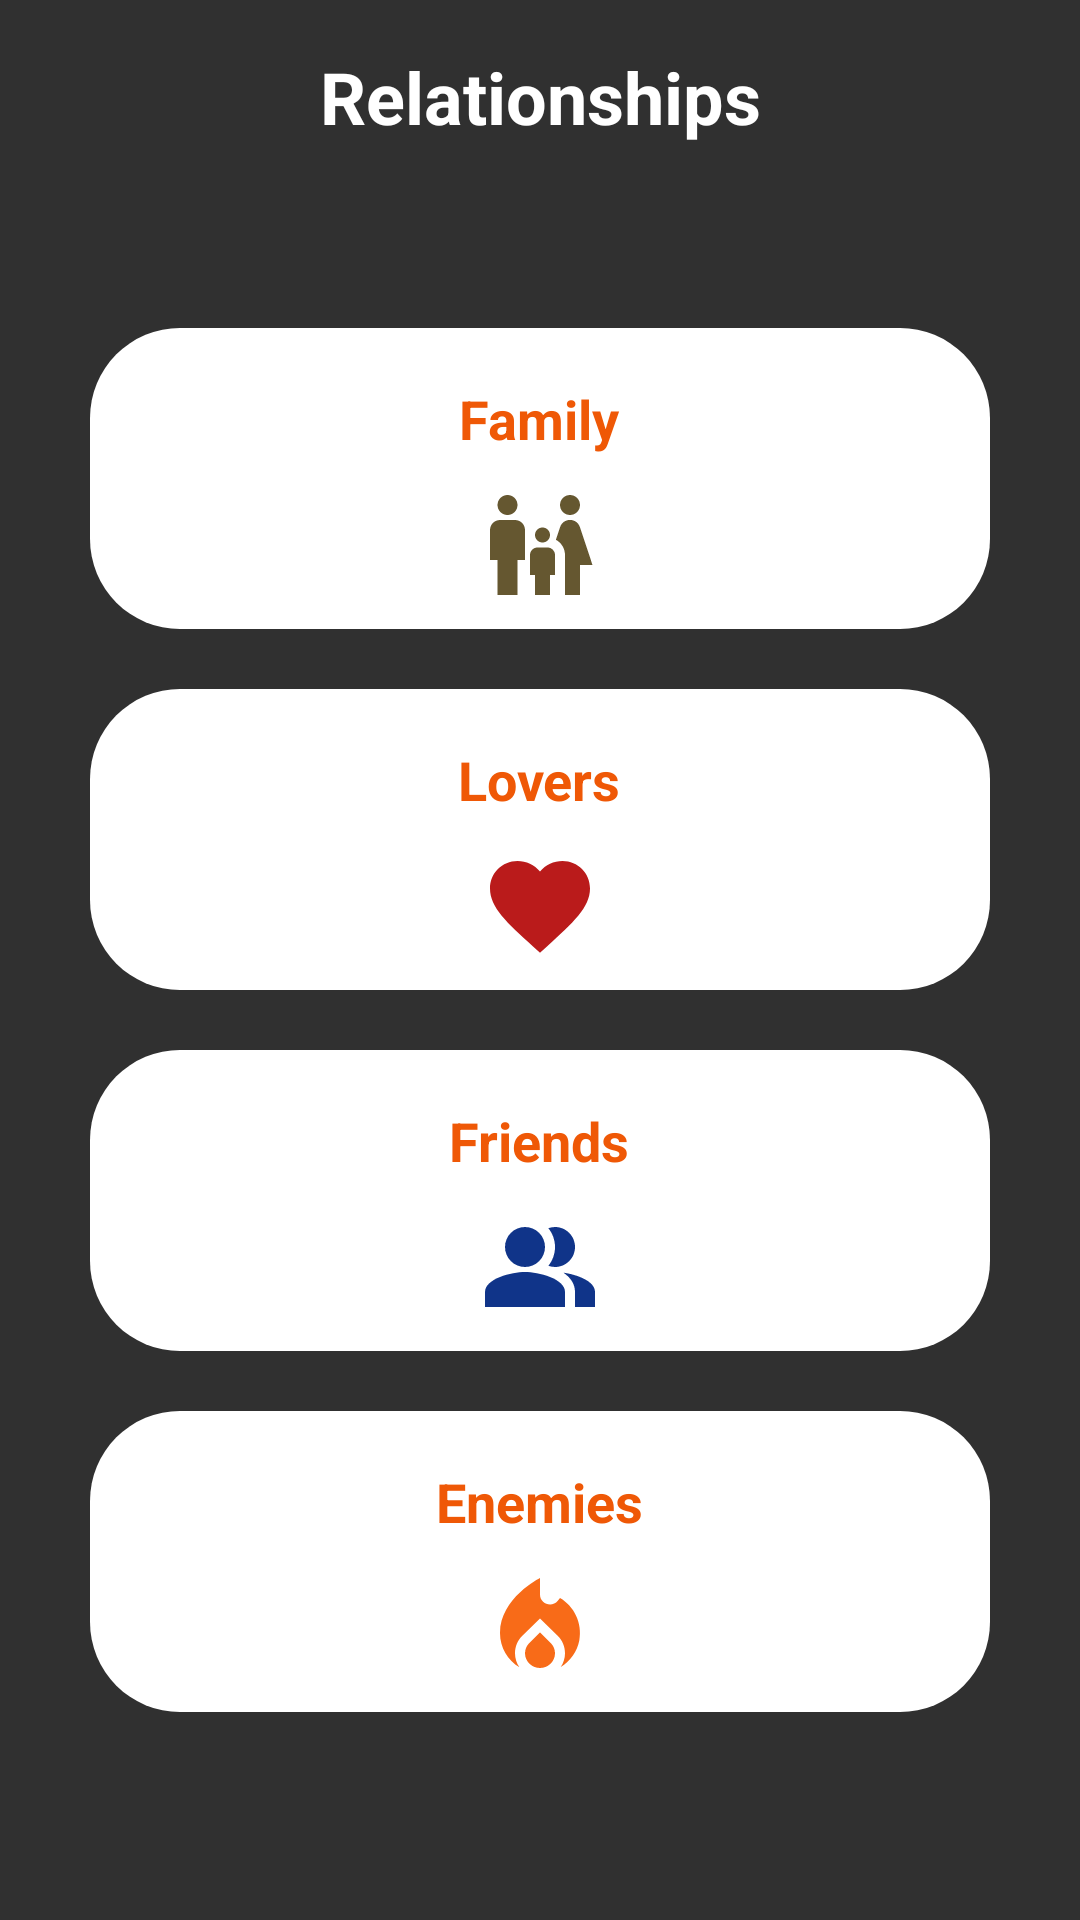

Android layout source for this screen:
<!-- AndroidManifest.xml: application theme Theme.Fab_Bottom_app_bar -->
<!-- res/layout/relation_relations.xml -->
<?xml version="1.0" encoding="utf-8"?>
<LinearLayout xmlns:android="http://schemas.android.com/apk/res/android"
    android:layout_width="match_parent"
    android:layout_height="match_parent"
    android:background="@color/greyBackground"
    android:orientation="vertical">

    
    <TextView
        android:id="@+id/titleOccupation"
        android:layout_width="match_parent"
        android:layout_height="wrap_content"
        android:gravity="center"
        android:padding="16dp"
        android:text="Relationships"
        android:textColor="@color/white"
        android:textSize="24sp"
        android:textStyle="bold" />

    

    

    <ScrollView
        android:layout_width="match_parent"
        android:layout_height="match_parent">

        <LinearLayout
            android:layout_width="match_parent"
            android:layout_height="wrap_content"
            android:layout_marginTop="15dp"
            android:orientation="vertical"
            android:padding="20dp">

            
            <LinearLayout
                android:id="@+id/familyButton"
                android:layout_width="match_parent"
                android:layout_height="wrap_content"
                android:layout_margin="10dp"
                android:background="@drawable/rounded_job_buttons"
                android:clickable="true"
                android:focusable="true"
                android:orientation="vertical"
                android:paddingTop="8dp"
                android:paddingBottom="8dp">

                <TextView
                    android:layout_width="wrap_content"
                    android:layout_height="wrap_content"
                    android:layout_gravity="center_horizontal|center_vertical"
                    android:padding="10dp"
                    android:text="Family"
                    android:textColor="@color/insidePagesText"
                    android:textSize="18sp"
                    android:textStyle="bold" />

                <ImageView
                    android:layout_width="40dp"
                    android:layout_height="40dp"
                    android:layout_gravity="center_horizontal"
                    android:src="@drawable/family" />

            </LinearLayout>

            
            <LinearLayout
                android:id="@+id/loversButton"
                android:layout_width="match_parent"
                android:layout_height="wrap_content"
                android:layout_margin="10dp"
                android:background="@drawable/rounded_job_buttons"
                android:orientation="vertical"
                android:paddingTop="8dp"
                android:paddingBottom="8dp">

                <TextView
                    android:layout_width="wrap_content"
                    android:layout_height="wrap_content"
                    android:layout_gravity="center_horizontal|center_vertical"
                    android:padding="10dp"
                    android:text="Lovers"
                    android:textColor="@color/insidePagesText"
                    android:textSize="18sp"
                    android:textStyle="bold" />

                <ImageView
                    android:layout_width="40dp"
                    android:layout_height="40dp"
                    android:layout_gravity="center_horizontal"
                    android:src="@drawable/lover" />

            </LinearLayout>

            
            <LinearLayout
                android:id="@+id/friendsButton"
                android:layout_width="match_parent"
                android:layout_height="wrap_content"
                android:layout_margin="10dp"
                android:background="@drawable/rounded_job_buttons"
                android:orientation="vertical"
                android:paddingTop="8dp"
                android:paddingBottom="8dp">

                <TextView
                    android:layout_width="wrap_content"
                    android:layout_height="wrap_content"
                    android:layout_gravity="center_horizontal|center_vertical"
                    android:padding="10dp"
                    android:text="Friends"
                    android:textColor="@color/insidePagesText"
                    android:textSize="18sp"
                    android:textStyle="bold" />

                <ImageView
                    android:layout_width="40dp"
                    android:layout_height="40dp"
                    android:layout_gravity="center_horizontal"
                    android:src="@drawable/friends" />

            </LinearLayout>

            
            <LinearLayout
                android:id="@+id/enemiesButton"
                android:layout_width="match_parent"
                android:layout_height="wrap_content"
                android:layout_margin="10dp"
                android:background="@drawable/rounded_job_buttons"
                android:orientation="vertical"
                android:paddingTop="8dp"
                android:paddingBottom="8dp">

                <TextView
                    android:layout_width="wrap_content"
                    android:layout_height="wrap_content"
                    android:layout_gravity="center_horizontal|center_vertical"
                    android:padding="10dp"
                    android:text="Enemies"
                    android:textColor="@color/insidePagesText"
                    android:textSize="18sp"
                    android:textStyle="bold" />

                <ImageView
                    android:layout_width="40dp"
                    android:layout_height="40dp"
                    android:layout_gravity="center_horizontal"
                    android:src="@drawable/enemy" />
            </LinearLayout>
        </LinearLayout>
    </ScrollView>
</LinearLayout>
<!-- resources referenced by this layout -->
<resources>
  <color name="greyBackground">#303030</color>
  <color name="insidePagesText">#EF5806</color>
  <color name="white">#FFFFFFFF</color>
  <!-- drawable enemy (drawable) -->
  <vector android:height="24dp" android:tint="#F86B18"
      android:viewportHeight="24" android:viewportWidth="24"
      android:width="24dp" xmlns:android="http://schemas.android.com/apk/res/android">
      <path android:fillColor="@android:color/white" android:pathData="M12,12.9l-2.13,2.09C9.31,15.55 9,16.28 9,17.06C9,18.68 10.35,20 12,20s3,-1.32 3,-2.94c0,-0.78 -0.31,-1.52 -0.87,-2.07L12,12.9z"/>
      <path android:fillColor="@android:color/white" android:pathData="M16,6l-0.44,0.55C14.38,8.02 12,7.19 12,5.3V2c0,0 -8,4 -8,11c0,2.92 1.56,5.47 3.89,6.86C7.33,19.07 7,18.1 7,17.06c0,-1.32 0.52,-2.56 1.47,-3.5L12,10.1l3.53,3.47c0.95,0.93 1.47,2.17 1.47,3.5c0,1.02 -0.31,1.96 -0.85,2.75c1.89,-1.15 3.29,-3.06 3.71,-5.3C20.52,10.97 18.79,7.62 16,6z"/>
  </vector>
  <!-- drawable family (drawable) -->
  <vector android:height="24dp" android:tint="#655730"
      android:viewportHeight="24" android:viewportWidth="24"
      android:width="24dp" xmlns:android="http://schemas.android.com/apk/res/android">
      <path android:fillColor="@android:color/white" android:pathData="M16,4c0,-1.11 0.89,-2 2,-2s2,0.89 2,2s-0.89,2 -2,2S16,5.11 16,4zM20,22v-6h2.5l-2.54,-7.63C19.68,7.55 18.92,7 18.06,7h-0.12c-0.86,0 -1.63,0.55 -1.9,1.37l-0.86,2.58C16.26,11.55 17,12.68 17,14v8H20zM12.5,11.5c0.83,0 1.5,-0.67 1.5,-1.5s-0.67,-1.5 -1.5,-1.5S11,9.17 11,10S11.67,11.5 12.5,11.5zM5.5,6c1.11,0 2,-0.89 2,-2s-0.89,-2 -2,-2s-2,0.89 -2,2S4.39,6 5.5,6zM7.5,22v-7H9V9c0,-1.1 -0.9,-2 -2,-2H4C2.9,7 2,7.9 2,9v6h1.5v7H7.5zM14,22v-4h1v-4c0,-0.82 -0.68,-1.5 -1.5,-1.5h-2c-0.82,0 -1.5,0.68 -1.5,1.5v4h1v4H14z"/>
  </vector>
  <!-- drawable friends (drawable) -->
  <vector android:height="24dp" android:tint="#103489"
      android:viewportHeight="24" android:viewportWidth="24"
      android:width="24dp" xmlns:android="http://schemas.android.com/apk/res/android">
      <path android:fillColor="@android:color/white"
          android:fillType="evenOdd" android:pathData="M16.67,13.13C18.04,14.06 19,15.32 19,17v3h4v-3C23,14.82 19.43,13.53 16.67,13.13z"/>
      <path android:fillColor="@android:color/white"
          android:fillType="evenOdd" android:pathData="M9,8m-4,0a4,4 0,1 1,8 0a4,4 0,1 1,-8 0"/>
      <path android:fillColor="@android:color/white"
          android:fillType="evenOdd" android:pathData="M15,12c2.21,0 4,-1.79 4,-4c0,-2.21 -1.79,-4 -4,-4c-0.47,0 -0.91,0.1 -1.33,0.24C14.5,5.27 15,6.58 15,8s-0.5,2.73 -1.33,3.76C14.09,11.9 14.53,12 15,12z"/>
      <path android:fillColor="@android:color/white"
          android:fillType="evenOdd" android:pathData="M9,13c-2.67,0 -8,1.34 -8,4v3h16v-3C17,14.34 11.67,13 9,13z"/>
  </vector>
  <!-- drawable lover (drawable) -->
  <vector android:height="24dp" android:tint="#BA1B1B"
      android:viewportHeight="24" android:viewportWidth="24"
      android:width="24dp" xmlns:android="http://schemas.android.com/apk/res/android">
      <path android:fillColor="@android:color/white" android:pathData="M12,21.35l-1.45,-1.32C5.4,15.36 2,12.28 2,8.5 2,5.42 4.42,3 7.5,3c1.74,0 3.41,0.81 4.5,2.09C13.09,3.81 14.76,3 16.5,3 19.58,3 22,5.42 22,8.5c0,3.78 -3.4,6.86 -8.55,11.54L12,21.35z"/>
  </vector>
  <!-- drawable rounded_job_buttons (drawable) -->
  <?xml version="1.0" encoding="utf-8"?>
  <shape xmlns:android="http://schemas.android.com/apk/res/android">
      <solid android:color="@color/white" /> 
      <corners android:radius="30dp" /> 
  </shape>
  <style name="Theme.Fab_Bottom_app_bar" parent="Theme.MaterialComponents.DayNight.NoActionBar">
          <item name="colorPrimary">#0F9D58</item>
          <item name="colorPrimaryVariant">#0F9D58</item>
          <item name="colorOnPrimary">#000</item>
      </style>
</resources>
